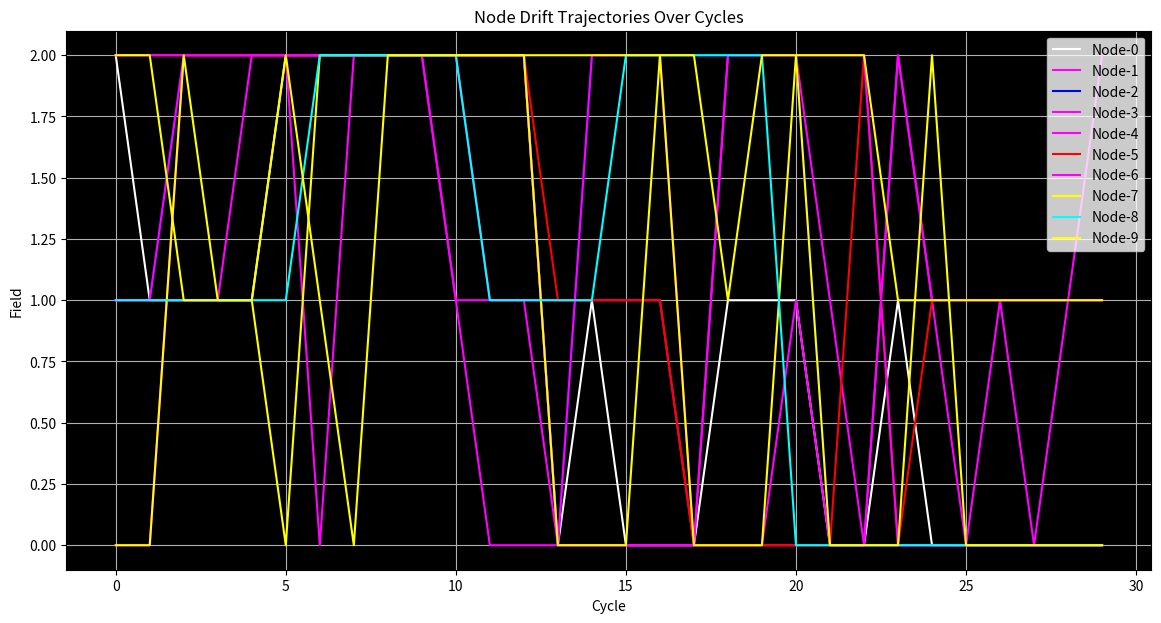

Write the Python code that produced this figure.
import random
import matplotlib.pyplot as plt
import os

# === CONFIGURATION ===
NUM_NODES = 10
NUM_FIELDS = 3
CYCLES = 30
ENTROPY_ESCALATION_INTERVAL = 5
PHASE_TRANSITION_INTERVAL = 5
PARASITE_INFECTION_CHANCE = 0.05
AUTONOMOUS_COLLAPSE_THRESHOLD = 2
SAVE_TRAJECTORY_MAP = True

GREEK_LETTERS = [
    "Alpha", "Beta", "Gamma", "Delta", "Epsilon", "Zeta", "Eta", "Theta",
    "Iota", "Kappa", "Lambda", "Mu", "Nu", "Xi", "Omicron", "Pi", "Rho",
    "Sigma", "Tau", "Upsilon", "Phi", "Chi", "Psi", "Omega"
]

CONCEPTS = [
    "Void", "Drift", "Collapse", "Entropy", "Recursion", "Flux",
    "Anomaly", "Vector", "Null", "Divergence", "Singularity", "Fracture",
    "Gradient", "Field", "Pulse", "Cycle", "Threshold", "Shock"
]

SYMBOLS = ["-", "_", ".", ":", "~"]
MUTATION_TYPES = ["letter_swap", "concept_swap", "symbol_change", "number_drift"]

PHASE_STATES = ["Normal", "High Entropy", "Stable", "Chaotic Collapse"]

class Node:
    def __init__(self, node_id, field_id):
        self.node_id = node_id
        self.alias = self.generate_alias()
        self.field = field_id
        self.infection_layer = 0

    def generate_alias(self):
        greek = random.choice(GREEK_LETTERS)
        concept = random.choice(CONCEPTS)
        symbol = random.choice(SYMBOLS)
        number = random.randint(0, 999)
        return f"{greek}{symbol}{concept}{symbol}{str(number).zfill(3)}"

    def mutate_alias(self, intensity):
        symbol_candidates = [s for s in SYMBOLS if s in self.alias]
        if not symbol_candidates:
            self.alias = self.generate_alias()
            return
        chosen_symbol = random.choice(symbol_candidates)
        parts = self.alias.split(chosen_symbol)

        if len(parts) < 3:
            self.alias = self.generate_alias()
            return

        greek, concept, number = parts[0], parts[1], parts[2]
        symbol = chosen_symbol

        for _ in range(intensity):
            mutation = random.choice(MUTATION_TYPES)
            if mutation == "letter_swap":
                greek = random.choice(GREEK_LETTERS)
            elif mutation == "concept_swap":
                concept = random.choice(CONCEPTS)
            elif mutation == "symbol_change":
                symbol = random.choice(SYMBOLS)
            elif mutation == "number_drift":
                number = str((int(number) + random.randint(-50, 50)) % 1000).zfill(3)

        self.alias = f"{greek}{symbol}{concept}{symbol}{number}"

    def jump_field(self):
        old_field = self.field
        self.field = random.randint(0, NUM_FIELDS - 1)
        print(f"Node-{self.node_id} drifted from Field-{old_field} to Field-{self.field}.")

    def infect(self, other_node):
        if other_node.infection_layer == 0:
            other_node.infection_layer = self.infection_layer + 1
            print(f"⚡ Node-{self.node_id} infected Node-{other_node.node_id} (Layer {other_node.infection_layer}).")

class Simulation:
    def __init__(self):
        self.nodes = [Node(node_id=i, field_id=random.randint(0, NUM_FIELDS - 1)) for i in range(NUM_NODES)]
        self.global_entropy_level = 0
        self.node_history = {}
        self.field_population = {i: 0 for i in range(NUM_FIELDS)}
        self.field_phases = {i: "Normal" for i in range(NUM_FIELDS)}

    def run_cycle(self, cycle_number):
        print(f"\n=== Cycle {cycle_number} ===")

        self.update_field_population()

        surviving_nodes = []
        for node in self.nodes:
            mutation_intensity = self.calculate_mutation_intensity(node)

            node.mutate_alias(mutation_intensity)

            if random.random() < 0.1:
                node.jump_field()

            if random.random() < PARASITE_INFECTION_CHANCE:
                target = random.choice(self.nodes)
                if target != node:
                    node.infect(target)

            surviving_nodes.append(node)

            if node.node_id not in self.node_history:
                self.node_history[node.node_id] = []
            self.node_history[node.node_id].append(node.field)

            print(f"Node-{node.node_id} [Field-{node.field}] Layer-{node.infection_layer} → Alias: {node.alias}")

        self.nodes = surviving_nodes
        self.detect_collisions()
        self.entropy_escalation(cycle_number)
        self.phase_transition(cycle_number)
        self.collapse_check()

    def update_field_population(self):
        self.field_population = {i: 0 for i in range(NUM_FIELDS)}
        for node in self.nodes:
            self.field_population[node.field] += 1

    def calculate_mutation_intensity(self, node):
        base_intensity = node.field + 1 + self.global_entropy_level + (node.infection_layer * 2)
        phase = self.field_phases.get(node.field, "Normal")

        if phase == "High Entropy":
            base_intensity *= 2
        elif phase == "Stable":
            base_intensity = max(1, base_intensity // 2)
        elif phase == "Chaotic Collapse" and random.random() < 0.2:
            node.jump_field()

        return base_intensity

    def detect_collisions(self):
        fragment_map = {}
        for node in self.nodes:
            symbol_candidates = [s for s in SYMBOLS if s in node.alias]
            if not symbol_candidates:
                continue
            chosen_symbol = random.choice(symbol_candidates)
            parts = node.alias.split(chosen_symbol)
            if len(parts) >= 2:
                fragment = parts[1]
                if fragment in fragment_map:
                    other_node = fragment_map[fragment]
                    print(f"⚡ Collision: Node-{node.node_id} ↔ Node-{other_node.node_id} ({fragment})")
                    node.mutate_alias(intensity=3)
                    other_node.mutate_alias(intensity=3)
                    if random.random() < 0.5:
                        node.jump_field()
                    if random.random() < 0.5:
                        other_node.jump_field()
                else:
                    fragment_map[fragment] = node

    def entropy_escalation(self, cycle_number):
        if cycle_number % ENTROPY_ESCALATION_INTERVAL == 0:
            self.global_entropy_level += 1
            print(f"🌪️ Global entropy escalation: Mutation intensity +1 (Level {self.global_entropy_level})")

    def phase_transition(self, cycle_number):
        if cycle_number % PHASE_TRANSITION_INTERVAL == 0:
            for field in self.field_phases:
                self.field_phases[field] = random.choice(PHASE_STATES)
            print(f"⚡ Field Phase Transitions: {self.field_phases}")

    def collapse_check(self):
        for field_id, count in self.field_population.items():
            if count <= AUTONOMOUS_COLLAPSE_THRESHOLD:
                print(f"☢️ Field-{field_id} collapse triggered (Population {count}). Forcing drift.")
                for node in self.nodes:
                    if node.field == field_id:
                        node.jump_field()
                        node.mutate_alias(intensity=5)

    def plot_drift_trajectories(self):
        fig, ax = plt.subplots(figsize=(14, 7))
        colors = ['white', 'cyan', 'magenta', 'yellow', 'red', 'green', 'blue', 'orange']

        for node_id, fields in self.node_history.items():
            cycles = list(range(len(fields)))
            ax.plot(cycles, fields, label=f"Node-{node_id}", color=random.choice(colors))

        ax.set_xlabel('Cycle')
        ax.set_ylabel('Field')
        ax.set_title('Node Drift Trajectories Over Cycles')
        ax.set_facecolor('black')
        ax.grid(True)
        plt.legend()
        if SAVE_TRAJECTORY_MAP:
            if not os.path.exists("output"):
                os.makedirs("output")
            plt.savefig("output/drift_trajectory_map.png", dpi=300, facecolor='black')
        plt.show()

    def run(self):
        print("Multi-Node Collapse-Driven Recursive Drift Simulation Start.\n")
        for cycle in range(1, CYCLES + 1):
            self.run_cycle(cycle)

        print("\nSimulation complete. Plotting drift trajectories...")
        self.plot_drift_trajectories()

if __name__ == "__main__":
    sim = Simulation()
    sim.run()
